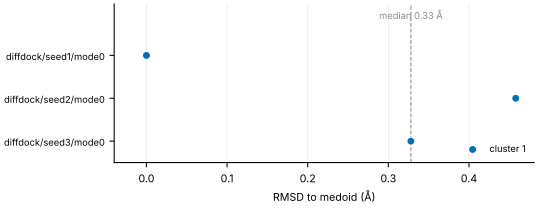

The data file committed next to this chart (first rows):
pose, seed, cluster, rmsd_to_medoid_A, confidence
diffdock/seed1/mode0, 1, 1, 0.0, -0.78
diffdock/seed2/mode0, 2, 1, 0.458, -0.92
diffdock/seed3/mode0, 3, 1, 0.328, -0.92
